Run: headless pygame with SDL's dummy video driver; simulated clock (each Clock.tick advances the game by its frame time, no real sleeping); random seed 0; keys injected as events and as key.get_pressed() state; no mouse input.
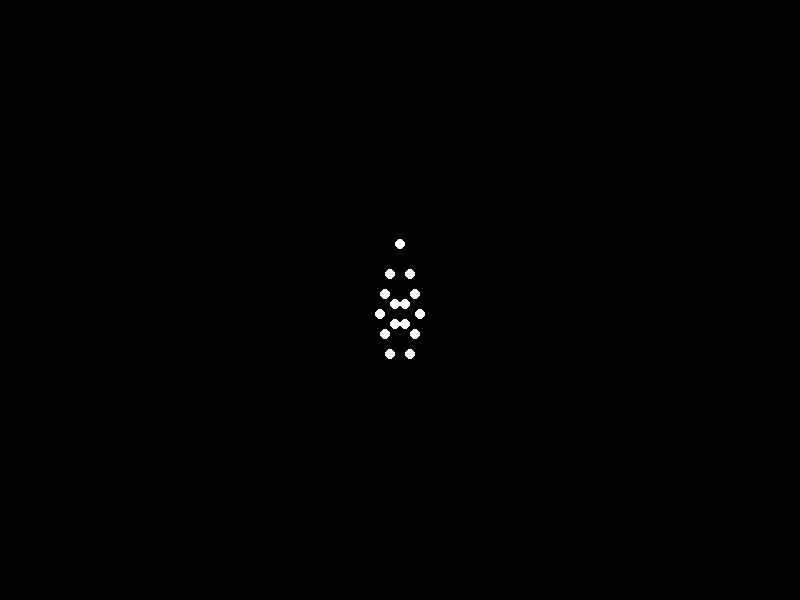
Frame 1 of 4 · flips 1–60 · no input
Frame 2 of 4 · flips 61–180 · tapped SPACE, RETURN · held RIGHT (→), D · screen unchanged from frame 1, image omitted
Frame 3 of 4 · flips 181–300 · held DOWN (↓), S · screen unchanged from frame 2, image omitted
Frame 4 of 4 · flips 301–420 · held LEFT (←), A, UP (↑), W · screen unchanged from frame 3, image omitted

The pygame program that drew these frames:


import pygame
import math

# Initialize Pygame
pygame.init()

# Set up the display
WIDTH = 800
HEIGHT = 600
screen = pygame.display.set_mode((WIDTH, HEIGHT))
pygame.display.set_caption("Point-Light Biological Motion")

# Colors
BLACK = (0, 0, 0)
WHITE = (255, 255, 255)

# Joint positions for a jumping forward motion (simplified 2D representation)
# These are relative positions that will animate over time
joint_positions = [
    (0, -50),   # Head
    (-10, -20), # Left shoulder
    (10, -20),  # Right shoulder
    (-15, 0),   # Left elbow
    (15, 0),    # Right elbow
    (-20, 20),  # Left hip
    (20, 20),   # Right hip
    (-15, 40),  # Left knee
    (15, 40),   # Right knee
    (-10, 60),  # Left ankle
    (10, 60),   # Right ankle
    (-5, 10),   # Left wrist
    (5, 10),    # Right wrist
    (-5, 30),   # Left toe
    (5, 30)     # Right toe
]

# Animation parameters
frame_rate = 60
jump_height = 100
jump_duration = 120  # frames for one jump cycle
current_frame = 0

# Function to calculate vertical position during jump
def get_jump_height(frame):
    if frame < jump_duration / 2:
        return -jump_height * math.sin((2 * math.pi * frame) / jump_duration)
    else:
        return -jump_height * math.sin((2 * math.pi * frame) / jump_duration)

# Main game loop
running = True
clock = pygame.time.Clock()

while running:
    for event in pygame.event.get():
        if event.type == pygame.QUIT:
            running = False

    # Clear screen
    screen.fill(BLACK)

    # Calculate vertical offset for jump
    vertical_offset = get_jump_height(current_frame)
    
    # Draw point-lights
    for x, y in joint_positions:
        # Add forward motion and jump motion
        forward_offset = 2 * (current_frame / jump_duration)  # Simple forward movement
        adjusted_y = y + vertical_offset
        pygame.draw.circle(screen, WHITE, 
                          (int(WIDTH/2 + x + forward_offset), int(HEIGHT/2 + adjusted_y)), 5)

    # Update frame
    current_frame = (current_frame + 1) % jump_duration
    pygame.display.flip()
    clock.tick(frame_rate)

pygame.quit()
